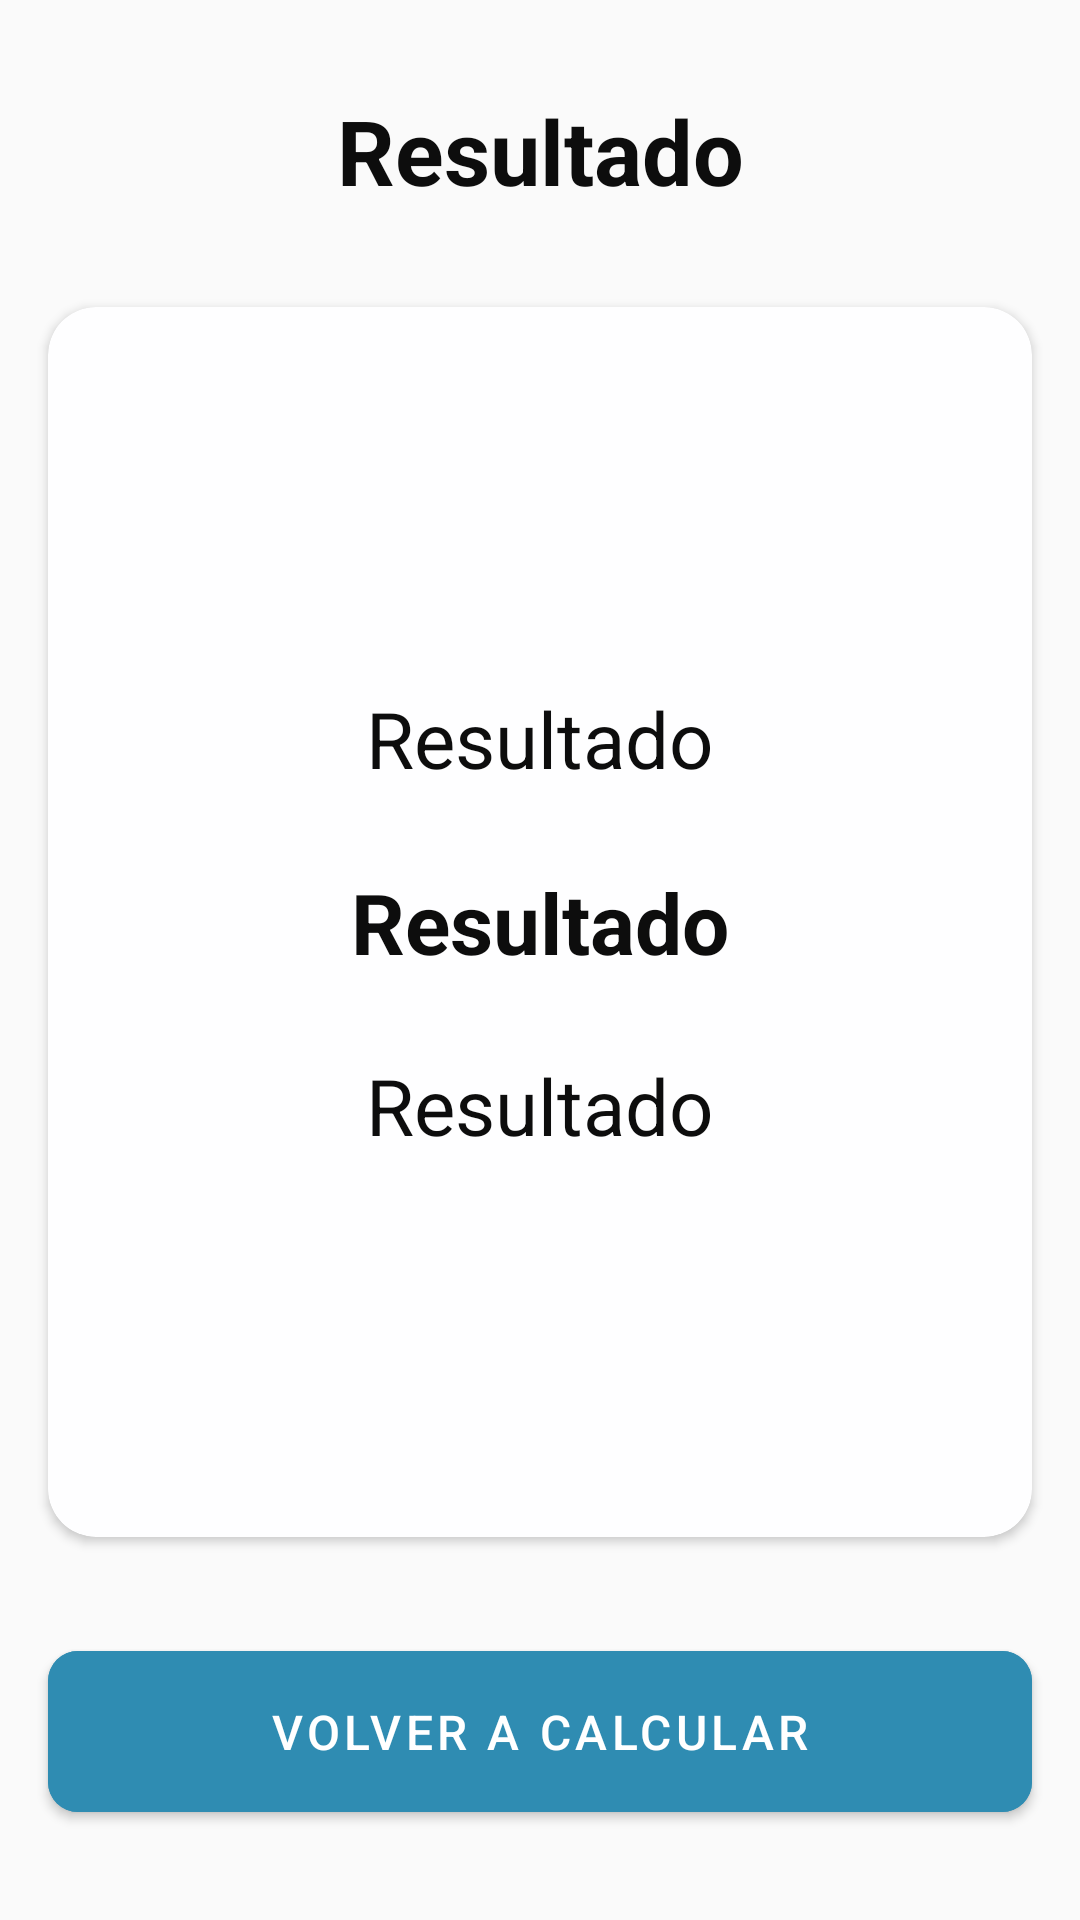

Reconstruct the res/layout file that produces this screen, plus the resources it refers to.
<!-- AndroidManifest.xml: application theme Theme.PrimeraAPP -->
<!-- res/layout/activity_result.xml -->
<?xml version="1.0" encoding="utf-8"?>
<androidx.constraintlayout.widget.ConstraintLayout xmlns:android="http://schemas.android.com/apk/res/android"
    xmlns:app="http://schemas.android.com/apk/res-auto"
    xmlns:tools="http://schemas.android.com/tools"
    android:id="@+id/main"
    android:layout_width="match_parent"
    android:layout_height="match_parent"
    android:background="@color/background"
    android:paddingVertical="30dp"
    tools:context="androidearly.primeraApp.imcCaltulator.ResultActivity">
    
    <TextView
        android:id="@+id/tvTitulo"
        android:layout_width="wrap_content"
        android:layout_height="wrap_content"
        android:text="@string/resultado"
        android:textColor="@color/textColor"
        android:textSize="30sp"
        android:textStyle="bold"
        app:layout_constraintEnd_toEndOf="parent"
        app:layout_constraintStart_toStartOf="parent"
        app:layout_constraintTop_toTopOf="parent" />
    
    <androidx.cardview.widget.CardView
        android:id="@+id/cvIMC"
        android:layout_width="match_parent"
        android:layout_height="0dp"
        android:layout_marginVertical="32dp"
        android:backgroundTint="@color/onBackground"
        app:cardCornerRadius="16dp"
android:layout_marginHorizontal="16dp"
        app:layout_constraintBottom_toTopOf="@+id/btVolver"
        app:layout_constraintEnd_toEndOf="parent"
        app:layout_constraintStart_toStartOf="parent"
        app:layout_constraintTop_toBottomOf="@+id/tvTitulo">

        <LinearLayout
            android:layout_width="match_parent"
            android:layout_height="match_parent"
            android:gravity="center"
            android:orientation="vertical"
            android:padding="16dp">

            <TextView
                android:id="@+id/tvResultado"
                android:layout_width="wrap_content"
                android:layout_height="wrap_content"
                android:text="@string/resultado"
                android:textAlignment="center"
                android:textColor="@color/textColor"
                android:textSize="26sp"
                app:layout_constraintEnd_toEndOf="parent"
                app:layout_constraintStart_toStartOf="parent"
                app:layout_constraintTop_toTopOf="parent" />

            <TextView
                android:id="@+id/tvTotalIMC"
                android:layout_width="wrap_content"
                android:layout_height="wrap_content"
                android:layout_marginVertical="25dp"
                android:text="@string/resultado"
                android:textColor="@color/textColor"
                android:textSize="28sp"
                android:textStyle="bold"
                app:layout_constraintEnd_toEndOf="parent"
                app:layout_constraintStart_toStartOf="parent"
                app:layout_constraintTop_toTopOf="parent" />

            <TextView
                android:id="@+id/tvEstatusIMC"
                android:layout_width="wrap_content"
                android:layout_height="wrap_content"
                android:text="@string/resultado"
                android:textAlignment="center"
                android:textColor="@color/textColor"
                android:textSize="26sp"
                app:layout_constraintEnd_toEndOf="parent"
                app:layout_constraintStart_toStartOf="parent"
                app:layout_constraintTop_toTopOf="parent" />
        </LinearLayout>


    </androidx.cardview.widget.CardView>
    
    <com.google.android.material.button.MaterialButton
        android:id="@+id/btVolver"
        android:layout_width="match_parent"
        android:layout_height="wrap_content"
        android:text="@string/volver_a_calcular"
        android:layout_marginHorizontal="16dp"

        style="@style/MyButtonStyle"
        android:backgroundTint="@color/blue"
        android:textSize="16sp"

        app:layout_constraintBottom_toBottomOf="parent"
        app:layout_constraintEnd_toEndOf="parent"
        app:layout_constraintStart_toStartOf="parent"
        app:layout_constraintTop_toBottomOf="@+id/cvIMC" />

</androidx.constraintlayout.widget.ConstraintLayout>
<!-- resources referenced by this layout -->
<resources>
  <color name="background">#FAFAFA</color>
  <color name="blue">#2f8cb2</color>
  <color name="onBackground">#fefeff</color>
  <color name="textColor">#0d0d0d</color>
  <string name="resultado">Resultado</string>
  <string name="volver_a_calcular">Volver a Calcular</string>
  <style name="MyButtonStyle">
          <item name="android:maxHeight">500dp</item>
          <item name="android:maxWidth">500dp</item>
  
          <item name="android:textSize">14sp</item>
          <item name="android:textColor">@color/white</item>
          <item name="cornerRadius">10dp</item>
          <item name="android:padding">16dp</item>
      </style>
  <style name="Theme.PrimeraAPP" parent="Theme.MaterialComponents.DayNight.NoActionBar">
          
          <item name="colorPrimary">@color/colorPrimary</item>
          <item name="colorPrimaryVariant">@color/colorPrimaryVariant</item>
          <item name="colorOnPrimary">@color/white</item>
          
          <item name="colorSecondary">@color/colorSecundary</item>
          <item name="colorSecondaryVariant">@color/colorSecundaryVariant</item>
          <item name="colorOnSecondary">@color/textColor</item>
          
          <item name="android:statusBarColor">?attr/colorPrimary</item>
          
          <item name="android:textColorPrimary">@color/textColor</item>
  
          <item name="background">@color/background</item>
      </style>
  <color name="white">#FFFFFFFF</color>
  <color name="colorPrimary">#6200ee</color>
  <color name="colorPrimaryVariant">#3700b3</color>
  <color name="colorSecundary">#03dac6</color>
  <color name="colorSecundaryVariant">#018786</color>
</resources>
